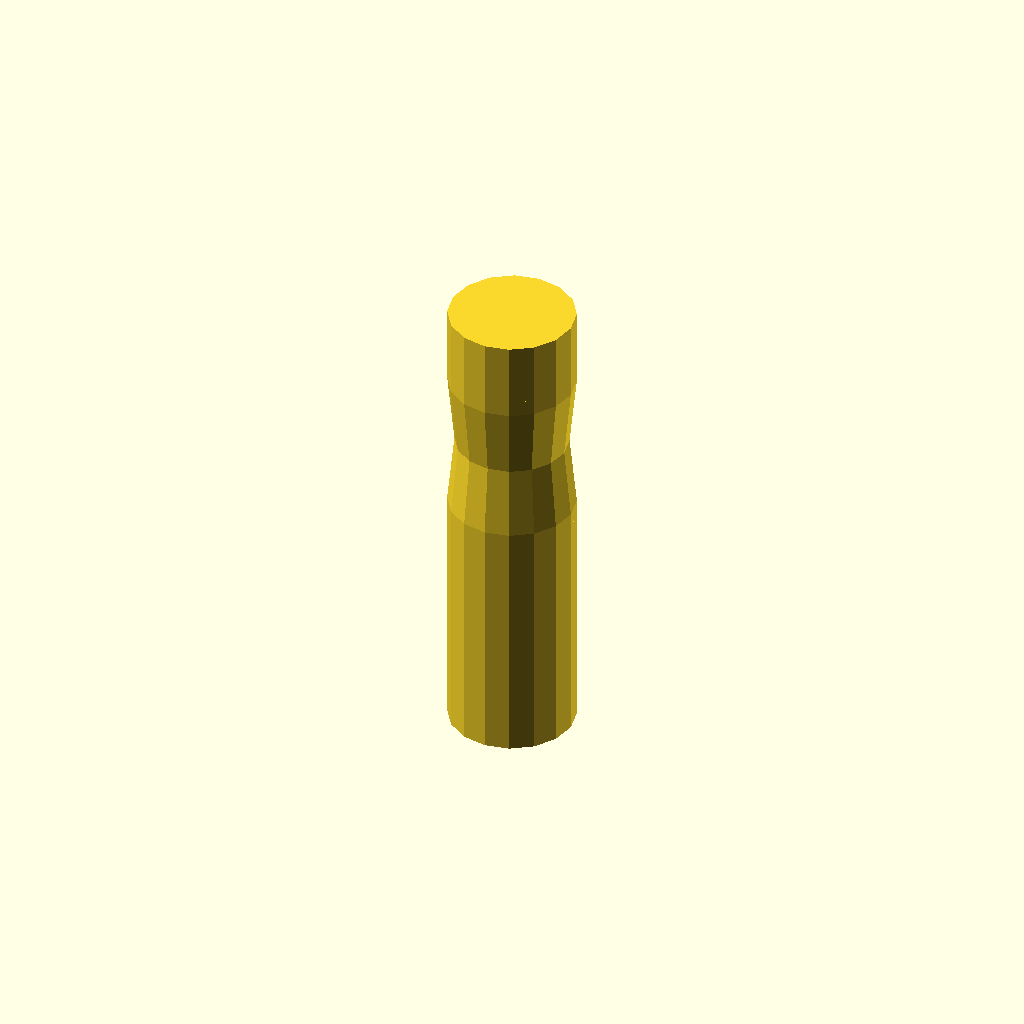
Cell 1: rendered with the file's own defaults.
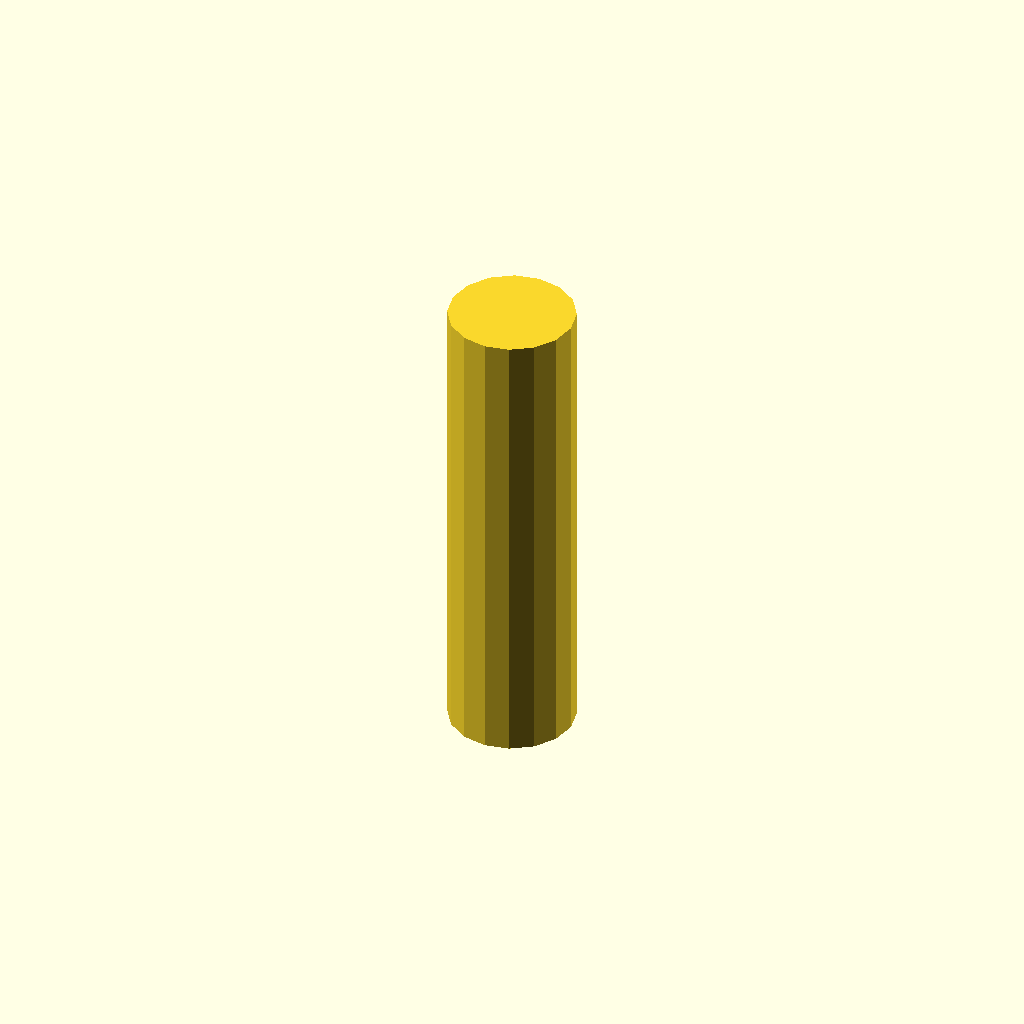
Cell 2: shapedHandle = 0 (everything else at default).
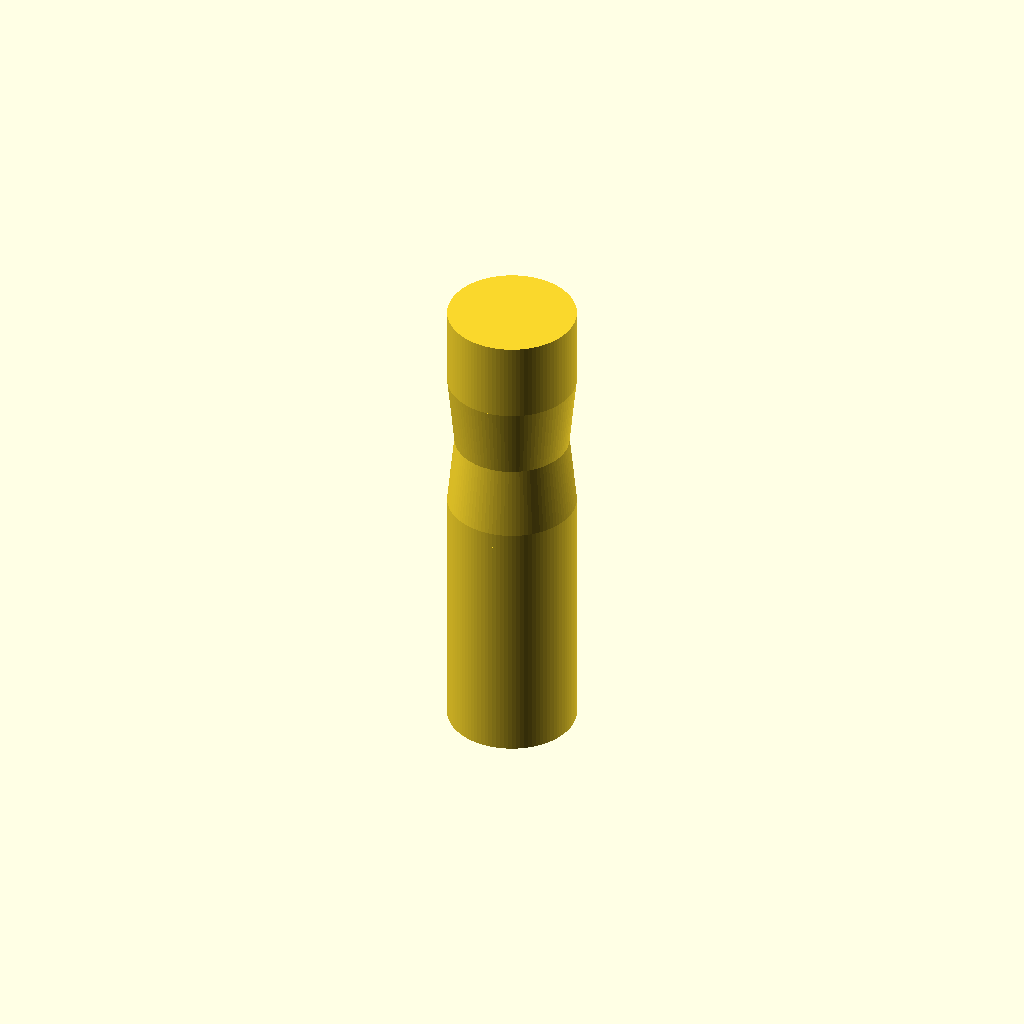
Cell 3: the same model with sides = 100.
One fixed orthographic camera (rotation 55°, 0°, 25°; colour scheme Cornfield) for every cell.
The OpenSCAD source (inputs/thingiverse/files/thing-1693434/files/Nespresso-bit.scad):
// Millimeters to enlarge the screw's socket of, AKA "how accurate is your printer?"
margin=0.1; // [0.1, 0.2]
// Do you want a groove in the handle?
shapedHandle=1; // [1:Yes, 0:No]
// How many sides do you want the handle to have?
sides=16; // [3:1:100]

module screw_head() {
    scale([1.15, 1, 1]) cylinder(1, (3.3+margin)/2, (3.3+margin)/2, $fn=100);
}

difference() {
    if (shapedHandle) {
        union() {
            cylinder(15, 4, 4, $fn=sides);
            translate([0, 0, 15]) hull() {
                cylinder(1, 4, 4, $fn=sides);
                translate([0, 0, 5]) cylinder(1, 3.5, 3.5, $fn=sides);
            }
            hull() {
                translate([0, 0, 20]) cylinder(1, 3.5, 3.5, $fn=sides);
                translate([0, 0, 25]) cylinder(1, 4, 4, $fn=sides);
            }
            translate([0, 0, 25]) cylinder(5, 4, 4, $fn=sides);
        }
    } else {
        cylinder(30, 4, 4, $fn=sides);
    }
    translate([0, 0, -1]) scale([1, 1, 4]) screw_head();
}
Customizer parameters (derived from the source; name, type, default, range or options):
margin: number, default 0.1, options 0.1, 0.2
shapedHandle: number, default 1, options 1, 0
sides: number, default 16, range 3 to 100, step 1
